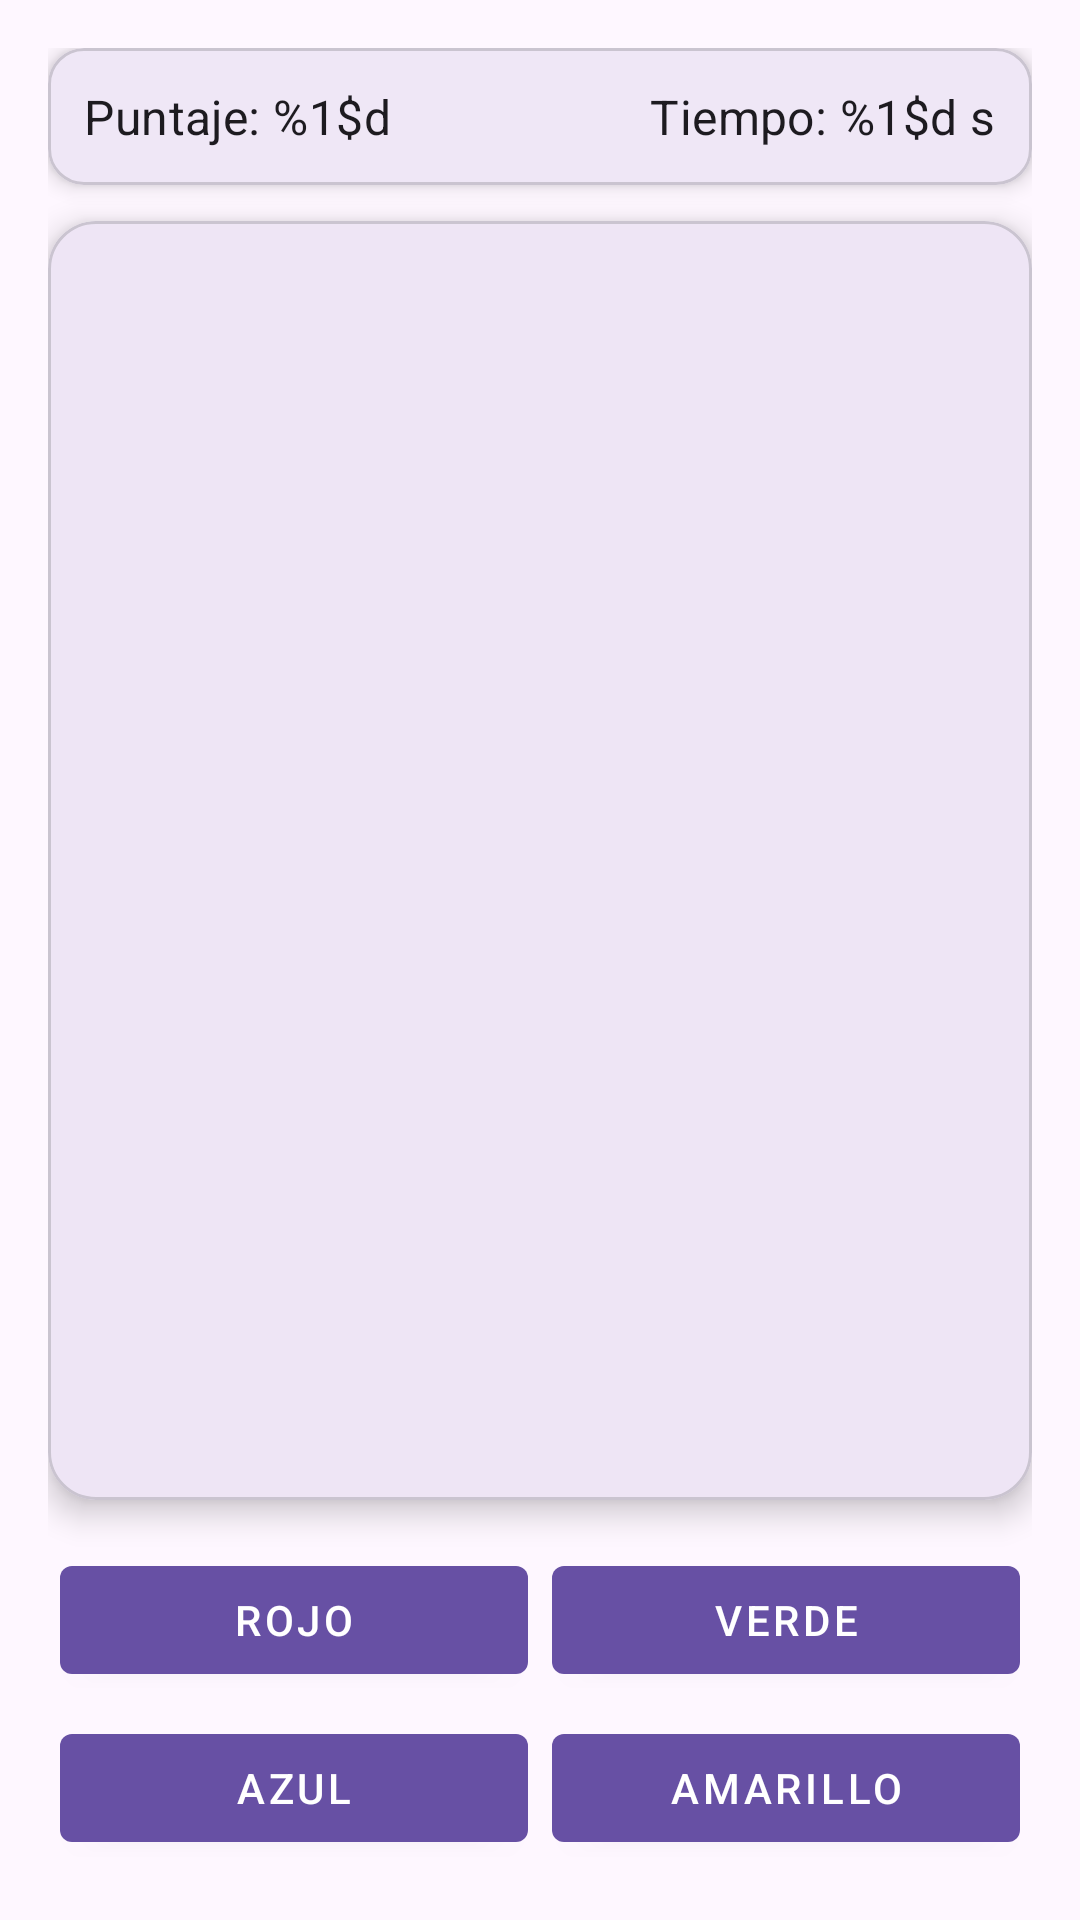

This screen was rendered from an Android layout file. Write that file and the resources it references.
<!-- AndroidManifest.xml: application theme Theme.Juegodecolores -->
<!-- res/layout/fragment_game.xml -->
<?xml version="1.0" encoding="utf-8"?>
<androidx.constraintlayout.widget.ConstraintLayout
    xmlns:android="http://schemas.android.com/apk/res/android"
    xmlns:app="http://schemas.android.com/apk/res-auto"
    android:layout_width="match_parent"
    android:layout_height="match_parent"
    android:padding="16dp">

    
    <com.google.android.material.card.MaterialCardView
        android:id="@+id/top_card"
        android:layout_width="0dp"
        android:layout_height="wrap_content"
        android:layout_marginBottom="12dp"
        app:cardCornerRadius="12dp"
        app:cardElevation="4dp"
        app:layout_constraintTop_toTopOf="parent"
        app:layout_constraintStart_toStartOf="parent"
        app:layout_constraintEnd_toEndOf="parent">

        <LinearLayout
            android:layout_width="match_parent"
            android:layout_height="wrap_content"
            android:orientation="horizontal"
            android:padding="12dp"
            android:gravity="center_vertical">

            <TextView
                android:id="@+id/tv_score"
                android:layout_width="0dp"
                android:layout_height="wrap_content"
                android:layout_weight="1"
                android:text="@string/score"
                android:textAppearance="?attr/textAppearanceSubtitle1"/>


            <TextView
                android:id="@+id/tv_time"
                android:layout_width="wrap_content"
                android:layout_height="wrap_content"
                android:text="@string/time_left"
                android:textAppearance="?attr/textAppearanceSubtitle1"/>

        </LinearLayout>
    </com.google.android.material.card.MaterialCardView>

    
    <com.google.android.material.card.MaterialCardView
        android:id="@+id/color_card"
        android:layout_width="0dp"
        android:layout_height="0dp"
        app:cardCornerRadius="16dp"
        app:cardElevation="6dp"
        app:layout_constraintTop_toBottomOf="@id/top_card"
        app:layout_constraintBottom_toTopOf="@+id/buttons_grid"
        app:layout_constraintStart_toStartOf="parent"
        app:layout_constraintEnd_toEndOf="parent"
        android:layout_marginTop="12dp"
        android:layout_marginBottom="12dp">

        
        <FrameLayout
            android:id="@+id/color_box"
            android:layout_width="match_parent"
            android:layout_height="match_parent"

            app:layout_constraintDimensionRatio="16:9" />

    </com.google.android.material.card.MaterialCardView>

    
    <GridLayout
        android:id="@+id/buttons_grid"
        android:layout_width="0dp"
        android:layout_height="wrap_content"
        android:alignmentMode="alignMargins"
        android:columnCount="2"
        android:rowCount="2"
        android:useDefaultMargins="true"
        app:layout_constraintBottom_toBottomOf="parent"
        app:layout_constraintStart_toStartOf="parent"
        app:layout_constraintEnd_toEndOf="parent">

        <com.google.android.material.button.MaterialButton
            android:id="@+id/btn_red"
            style="@style/Widget.MaterialComponents.Button"
            android:layout_width="0dp"
            android:layout_height="48dp"
            android:layout_columnWeight="1"
            android:text="Rojo"


            app:iconGravity="textStart"
            app:iconPadding="8dp"
            android:layout_margin="4dp"/>

        <com.google.android.material.button.MaterialButton
            android:id="@+id/btn_green"
            style="@style/Widget.MaterialComponents.Button"
            android:layout_width="0dp"
            android:layout_height="48dp"
            android:layout_columnWeight="1"
            android:text="Verde"


            app:iconGravity="textStart"
            app:iconPadding="8dp"
            android:layout_margin="4dp"/>

        <com.google.android.material.button.MaterialButton
            android:id="@+id/btn_blue"
            style="@style/Widget.MaterialComponents.Button"
            android:layout_width="0dp"
            android:layout_height="48dp"
            android:layout_columnWeight="1"
            android:text="Azul"


            app:iconGravity="textStart"
            app:iconPadding="8dp"
            android:layout_margin="4dp"/>

        <com.google.android.material.button.MaterialButton
            android:id="@+id/btn_yellow"
            style="@style/Widget.MaterialComponents.Button"
            android:layout_width="0dp"
            android:layout_height="48dp"
            android:layout_columnWeight="1"
            android:text="Amarillo"


            app:iconGravity="textStart"
            app:iconPadding="8dp"
            android:layout_margin="4dp"/>
    </GridLayout>

</androidx.constraintlayout.widget.ConstraintLayout>
<!-- resources referenced by this layout -->
<resources>
  <string name="score">Puntaje: %1$d</string>
  <string name="time_left">Tiempo: %1$d s</string>
  <style name="Theme.Juegodecolores" parent="Base.Theme.Juegodecolores" />
  <style name="Base.Theme.Juegodecolores" parent="Theme.Material3.DayNight.NoActionBar">
          
          
      </style>
</resources>
